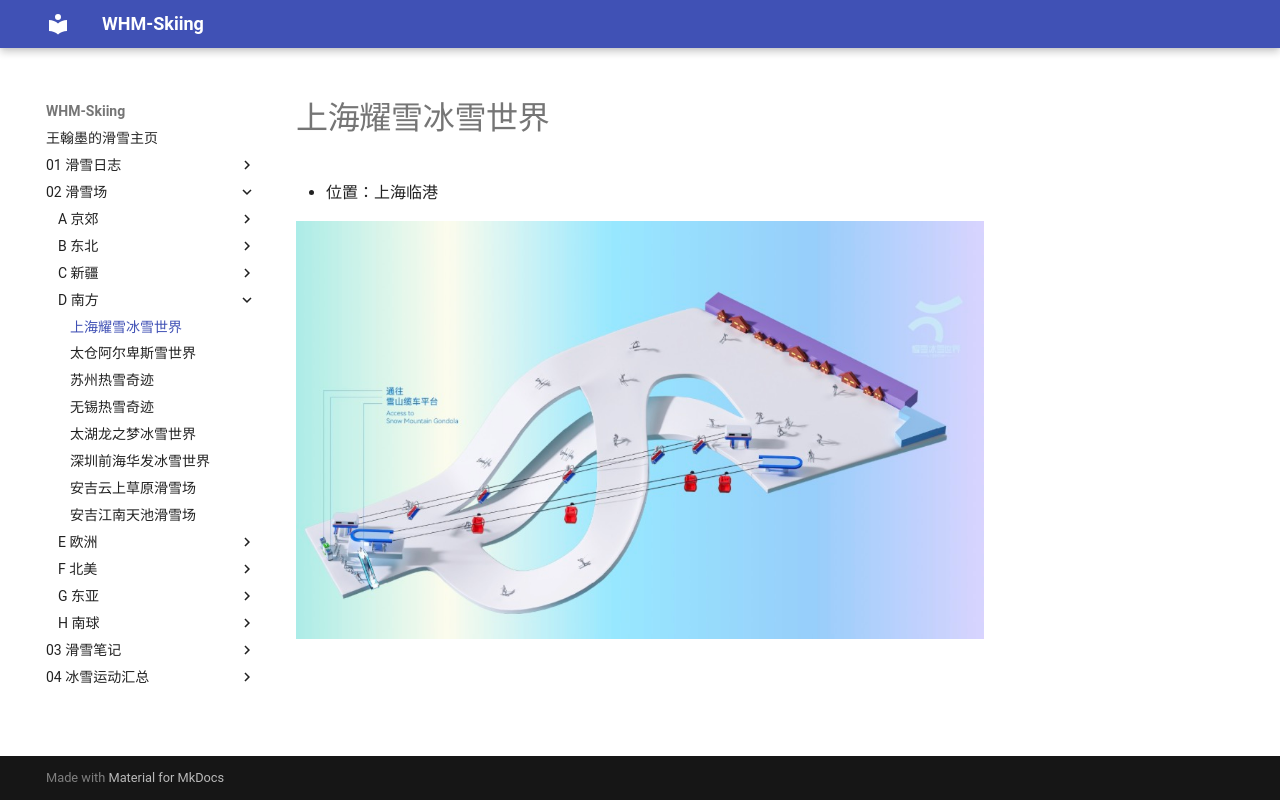

repository: whm-skiing/whm-skiing.github.io · page: 02-滑雪场/D-南方/01-上海耀雪冰雪世界/index.html · generator: mkdocs

# 上海耀雪冰雪世界

- 位置：上海临港

![](../img/上海耀雪冰雪世界.jpg)
